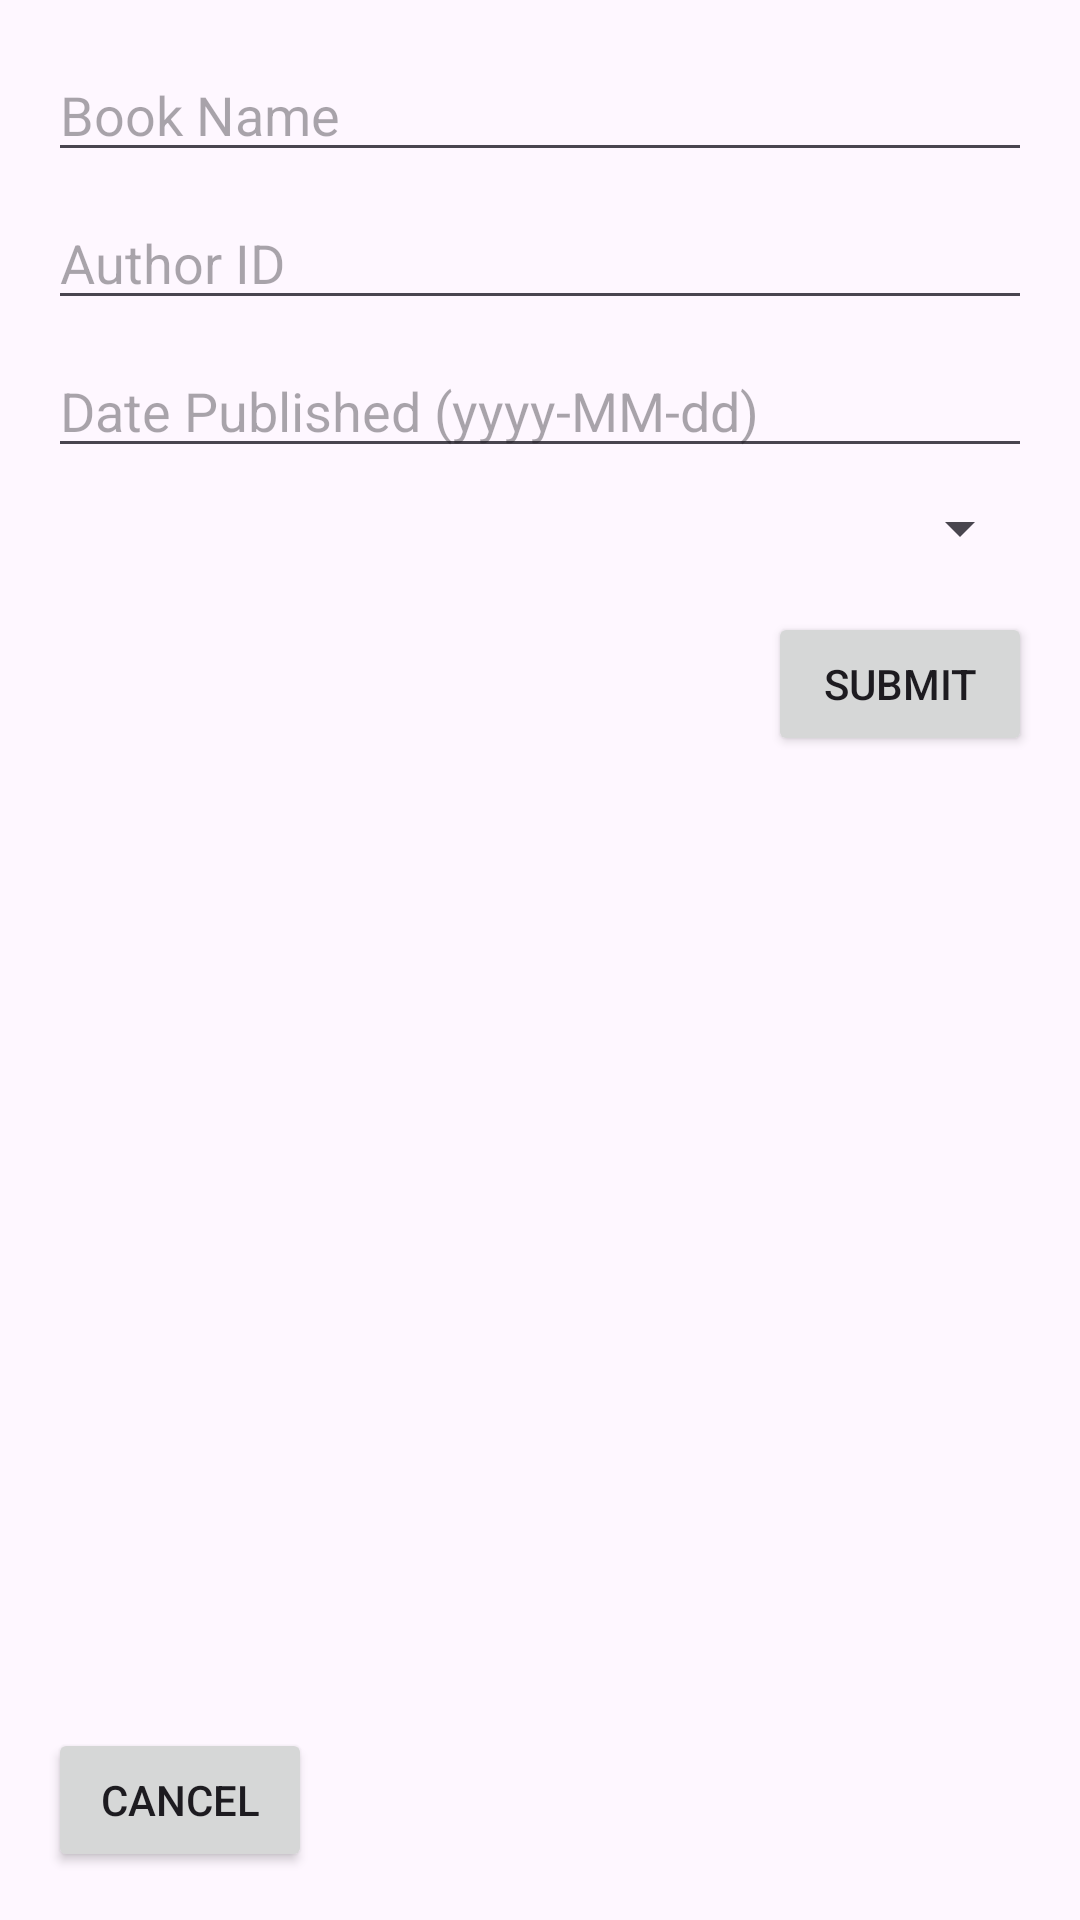

Here is an Android app screen rendered from its layout file. Give the layout XML and the strings, colors and styles it references.
<!-- AndroidManifest.xml: application theme Theme.PRMPEMobile -->
<!-- res/layout/fragment_book_creation.xml -->
<?xml version="1.0" encoding="utf-8"?>
<RelativeLayout xmlns:android="http://schemas.android.com/apk/res/android"
    android:layout_width="match_parent"
    android:layout_height="match_parent"
    android:padding="16dp">

    <EditText
        android:id="@+id/editTextBookName"
        android:layout_width="match_parent"
        android:layout_height="wrap_content"
        android:hint="Book Name" />

    <EditText
        android:id="@+id/editTextBookAuthorId"
        android:layout_width="match_parent"
        android:layout_height="wrap_content"
        android:hint="Author ID"
        android:layout_below="@id/editTextBookName"
        android:layout_marginTop="8dp" />

    <EditText
        android:id="@+id/editTextBookDatePublished"
        android:layout_width="match_parent"
        android:layout_height="wrap_content"
        android:hint="Date Published (yyyy-MM-dd)"
        android:layout_below="@id/editTextBookAuthorId"
        android:layout_marginTop="8dp" />

    <Spinner
        android:id="@+id/spinnerBookGenre"
        android:layout_width="match_parent"
        android:layout_height="wrap_content"
        android:layout_below="@id/editTextBookDatePublished"
        android:layout_marginTop="8dp" />

    <Button
        android:id="@+id/buttonSubmit"
        android:layout_width="wrap_content"
        android:layout_height="wrap_content"
        android:text="Submit"
        android:layout_below="@id/spinnerBookGenre"
        android:layout_marginTop="16dp"
        android:layout_alignParentEnd="true" />

    <Button
        android:id="@+id/buttonCancel"
        android:layout_width="wrap_content"
        android:layout_height="wrap_content"
        android:text="Cancel"
        android:layout_alignParentStart="true"
        android:layout_alignParentBottom="true" />
</RelativeLayout>
<!-- resources referenced by this layout -->
<resources>
  <style name="Theme.PRMPEMobile" parent="Base.Theme.PRMPEMobile" />
  <style name="Base.Theme.PRMPEMobile" parent="Theme.Material3.DayNight.NoActionBar">
          
          
      </style>
</resources>
